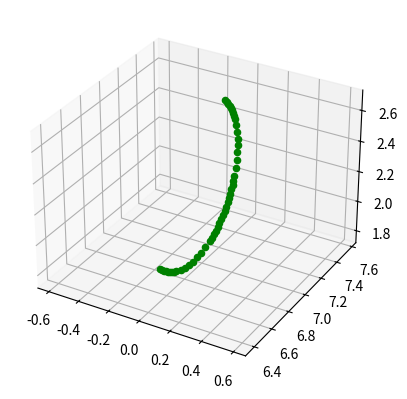

This figure's Python source:
import matplotlib.pyplot as plt
from mpl_toolkits.mplot3d import Axes3D

# Define os pontos
pontos = [
    (6,13,2),
    (7, 15, 1.9),
    (7, 15, 2.1),
    (9,16,1.9),
    (9,16,2.1),
    (11, 16, 1.9),
    (11, 16, 2.1),
    (13, 15, 1.9),
    (13, 15, 2.1),
    (14, 13, 1.9),
    (14, 13, 2.1),
    (14, 9, 1.9),
    (14, 9, 2.1),
    (13, 7, 1.9),
    (13, 7, 2.1),
    (11, 6, 1.9),
    (11, 6, 2.1),
    (9, 6, 1.9),
    (9, 6, 2.1),
    (7, 7, 1.9),
    (7, 7, 2.1),
    (6, 9, 2)
]

initialPoints = [
(6.9, 7.302, 2.626),
(6.9, 7.284, 2.647),
(7.1, 7.302, 2.626),
(6.9, 7.318, 2.605),
(6.9, 7.302, 2.626),
(7.1, 7.318, 2.605),
(6.9, 7.333, 2.583),
(6.9, 7.318, 2.605),
(7.1, 7.318, 2.605),
(6.9, 7.347, 2.561),
(6.9, 7.333, 2.583),
(7.1, 7.347, 2.561),
(6.9, 7.36, 2.538),
(6.9, 7.347, 2.561),
(7.1, 7.347, 2.561),
(6.9, 7.371, 2.514),
(6.9, 7.36, 2.538),
(7.1, 7.371, 2.514),
(6.9, 7.381, 2.49),
(6.9, 7.371, 2.514),
(7.1, 7.371, 2.514),
(6.9, 7.398, 2.442),
(6.9, 7.381, 2.49),
(7.1, 7.381, 2.49),
(6.9, 7.409, 2.394),
(6.9, 7.398, 2.442),
(7.1, 7.409, 2.394),
(6.9, 7.415, 2.346),
(6.9, 7.409, 2.394),
(7.1, 7.409, 2.394),
(6.9, 7.418, 2.3),
(6.9, 7.415, 2.346),
(7.1, 7.415, 2.346),
(6.9, 7.415, 2.254),
(6.9, 7.418, 2.3),
(7.1, 7.418, 2.3),
(6.9, 7.409, 2.206),
(6.9, 7.415, 2.254),
(7.1, 7.415, 2.254),
(6.9, 7.398, 2.158),
(6.9, 7.409, 2.206),
(7.1, 7.398, 2.158),
(6.9, 7.381, 2.11),
(6.9, 7.398, 2.158),
(7.1, 7.398, 2.158),
(6.9, 7.371, 2.086),
(6.9, 7.381, 2.11),
(7.1, 7.371, 2.086),
(6.9, 7.36, 2.062),
(6.9, 7.371, 2.086),
(7.1, 7.371, 2.086),
(6.9, 7.347, 2.039),
(6.9, 7.36, 2.062),
(7.1, 7.36, 2.062),
(6.9, 7.333, 2.017),
(6.9, 7.347, 2.039),
(7.1, 7.347, 2.039),
(6.9, 7.318, 1.995),
(6.9, 7.333, 2.017),
(7.1, 7.333, 2.017),
(6.9, 7.302, 1.974),
(6.9, 7.318, 1.995),
(7.1, 7.318, 1.995),
(6.9, 7.284, 1.953),
(6.9, 7.302, 1.974),
(7.1, 7.302, 1.974),
(6.9, 7.266, 1.934),
(6.9, 7.284, 1.953),
(7.1, 7.266, 1.934),
(6.9, 7.247, 1.916),
(6.9, 7.266, 1.934),
(7.1, 7.266, 1.934),
(6.9, 7.226, 1.898),
(6.9, 7.247, 1.916),
(7.1, 7.226, 1.898),
(6.9, 7.205, 1.882),
(6.9, 7.226, 1.898),
(7.1, 7.205, 1.882),
(6.9, 7.183, 1.867),
(6.9, 7.205, 1.882),
(7.1, 7.205, 1.882),
(6.9, 7.161, 1.853),
(6.9, 7.183, 1.867),
(7.1, 7.161, 1.853),
(6.9, 7.138, 1.84),
(6.9, 7.161, 1.853),
(7.1, 7.161, 1.853),
(6.9, 7.114, 1.829),
(6.9, 7.138, 1.84),
(7.1, 7.114, 1.829),
(6.9, 7.09, 1.819),
(6.9, 7.114, 1.829),
(7.1, 7.09, 1.819),
(6.9, 7.042, 1.802),
(6.9, 7.09, 1.819),
(7.1, 7.09, 1.819),
(6.9, 6.994, 1.791),
(6.9, 7.042, 1.802),
(7.1, 7.042, 1.802),
(6.9, 6.946, 1.785),
(6.9, 6.994, 1.791),
(7.1, 6.994, 1.791),
(6.9, 6.9, 1.782),
(6.9, 6.946, 1.785),
(7.1, 6.946, 1.785),
(6.9, 6.854, 1.785),
(6.9, 6.9, 1.782),
(7.1, 6.9, 1.782),
(6.9, 6.806, 1.791),
(6.9, 6.854, 1.785),
(7.1, 6.806, 1.791),
(6.9, 6.758, 1.802),
(6.9, 6.806, 1.791),
(7.1, 6.806, 1.791),
(6.9, 6.71, 1.819),
(6.9, 6.758, 1.802),
(7.1, 6.758, 1.802),
(6.9, 6.686, 1.829),
(6.9, 6.71, 1.819),
(7.1, 6.686, 1.829),
(6.9, 6.662, 1.84),
(6.9, 6.686, 1.829),
(7.1, 6.686, 1.829),
(6.9, 6.639, 1.853),
(6.9, 6.662, 1.84),
(7.1, 6.639, 1.853),
(6.9, 6.617, 1.867),
(6.9, 6.639, 1.853),
(7.1, 6.639, 1.853),
(6.9, 6.595, 1.882),
(6.9, 6.617, 1.867),
(7.1, 6.617, 1.867),
(6.9, 6.574, 1.898),
(6.9, 6.595, 1.882),
(7.1, 6.595, 1.882),
(6.9, 6.553, 1.916),
(6.9, 6.574, 1.898),
(7.1, 6.553, 1.916),
(7, 7.266, 2.666),
(7.1, 7.266, 2.666),
(7.1, 7.284, 2.647),
(6.9, 7.266, 2.666),
(7, 7.266, 2.666),
(6.9, 7.284, 2.647),
(7.1, 7.284, 2.647),
(6.9, 7.284, 2.647),
(7, 7.266, 2.666),
(7, 6.534, 1.934),
(7.1, 6.553, 1.916),
(7.1, 6.534, 1.934),
(6.9, 6.534, 1.934),
(6.9, 6.553, 1.916),
(7, 6.534, 1.934),
(7.1, 6.553, 1.916),
(7, 6.534, 1.934),
(6.9, 6.553, 1.916),
(6.9, 7.284, 2.647),
(7.1, 7.284, 2.647),
(7.1, 7.302, 2.626),
(6.9, 7.302, 2.626),
(7.1, 7.302, 2.626),
(7.1, 7.318, 2.605),
(6.9, 7.333, 2.583),
(7.1, 7.318, 2.605),
(7.1, 7.333, 2.583),
(6.9, 7.333, 2.583),
(7.1, 7.333, 2.583),
(7.1, 7.347, 2.561),
(6.9, 7.36, 2.538),
(7.1, 7.347, 2.561),
(7.1, 7.36, 2.538),
(6.9, 7.36, 2.538),
(7.1, 7.36, 2.538),
(7.1, 7.371, 2.514),
(6.9, 7.381, 2.49),
(7.1, 7.371, 2.514),
(7.1, 7.381, 2.49),
(6.9, 7.398, 2.442),
(7.1, 7.381, 2.49),
(7.1, 7.398, 2.442),
(6.9, 7.398, 2.442),
(7.1, 7.398, 2.442),
(7.1, 7.409, 2.394),
(6.9, 7.415, 2.346),
(7.1, 7.409, 2.394),
(7.1, 7.415, 2.346),
(6.9, 7.418, 2.3),
(7.1, 7.415, 2.346),
(7.1, 7.418, 2.3),
(6.9, 7.415, 2.254),
(7.1, 7.418, 2.3),
(7.1, 7.415, 2.254),
(6.9, 7.409, 2.206),
(7.1, 7.415, 2.254),
(7.1, 7.409, 2.206),
(6.9, 7.409, 2.206),
(7.1, 7.409, 2.206),
(7.1, 7.398, 2.158),
(6.9, 7.381, 2.11),
(7.1, 7.398, 2.158),
(7.1, 7.381, 2.11),
(6.9, 7.381, 2.11),
(7.1, 7.381, 2.11),
(7.1, 7.371, 2.086),
(6.9, 7.36, 2.062),
(7.1, 7.371, 2.086),
(7.1, 7.36, 2.062),
(6.9, 7.347, 2.039),
(7.1, 7.36, 2.062),
(7.1, 7.347, 2.039),
(6.9, 7.333, 2.017),
(7.1, 7.347, 2.039),
(7.1, 7.333, 2.017),
(6.9, 7.318, 1.995),
(7.1, 7.333, 2.017),
(7.1, 7.318, 1.995),
(6.9, 7.302, 1.974),
(7.1, 7.318, 1.995),
(7.1, 7.302, 1.974),
(6.9, 7.284, 1.953),
(7.1, 7.302, 1.974),
(7.1, 7.284, 1.953),
(6.9, 7.284, 1.953),
(7.1, 7.284, 1.953),
(7.1, 7.266, 1.934),
(6.9, 7.247, 1.916),
(7.1, 7.266, 1.934),
(7.1, 7.247, 1.916),
(6.9, 7.247, 1.916),
(7.1, 7.247, 1.916),
(7.1, 7.226, 1.898),
(6.9, 7.226, 1.898),
(7.1, 7.226, 1.898),
(7.1, 7.205, 1.882),
(6.9, 7.183, 1.867),
(7.1, 7.205, 1.882),
(7.1, 7.183, 1.867),
(6.9, 7.183, 1.867),
(7.1, 7.183, 1.867),
(7.1, 7.161, 1.853),
(6.9, 7.138, 1.84),
(7.1, 7.161, 1.853),
(7.1, 7.138, 1.84),
(6.9, 7.138, 1.84),
(7.1, 7.138, 1.84),
(7.1, 7.114, 1.829),
(6.9, 7.114, 1.829),
(7.1, 7.114, 1.829),
(7.1, 7.09, 1.819),
(6.9, 7.042, 1.802),
(7.1, 7.09, 1.819),
(7.1, 7.042, 1.802),
(6.9, 6.994, 1.791),
(7.1, 7.042, 1.802),
(7.1, 6.994, 1.791),
(6.9, 6.946, 1.785),
(7.1, 6.994, 1.791),
(7.1, 6.946, 1.785),
(6.9, 6.9, 1.782),
(7.1, 6.946, 1.785),
(7.1, 6.9, 1.782),
(6.9, 6.854, 1.785),
(7.1, 6.9, 1.782),
(7.1, 6.854, 1.785),
(6.9, 6.854, 1.785),
(7.1, 6.854, 1.785),
(7.1, 6.806, 1.791),
(6.9, 6.758, 1.802),
(7.1, 6.806, 1.791),
(7.1, 6.758, 1.802),
(6.9, 6.71, 1.819),
(7.1, 6.758, 1.802),
(7.1, 6.71, 1.819),
(6.9, 6.71, 1.819),
(7.1, 6.71, 1.819),
(7.1, 6.686, 1.829),
(6.9, 6.662, 1.84),
(7.1, 6.686, 1.829),
(7.1, 6.662, 1.84),
(6.9, 6.662, 1.84),
(7.1, 6.662, 1.84),
(7.1, 6.639, 1.853),
(6.9, 6.617, 1.867),
(7.1, 6.639, 1.853),
(7.1, 6.617, 1.867),
(6.9, 6.595, 1.882),
(7.1, 6.617, 1.867),
(7.1, 6.595, 1.882),
(6.9, 6.574, 1.898),
(7.1, 6.595, 1.882),
(7.1, 6.574, 1.898),
(6.9, 6.574, 1.898),
(7.1, 6.574, 1.898),
(7.1, 6.553, 1.916),
]

flattenedPoints = [
(6.9, 7.308254, 2.6238813),
(6.9, 7.312783, 2.637249),
(7.1, 7.308254, 2.6238813),
(6.9, 7.3035192, 2.609906),
(6.9, 7.308254, 2.6238813),
(7.1, 7.3035192, 2.609906),
(6.9, 7.2983775, 2.5947294),
(6.9, 7.3035192, 2.609906),
(7.1, 7.3035192, 2.609906),
(6.9, 7.2931333, 2.5792494),
(6.9, 7.2983775, 2.5947294),
(7.1, 7.2931333, 2.5792494),
(6.9, 7.287482, 2.5625682),
(6.9, 7.2931333, 2.5792494),
(7.1, 7.2931333, 2.5792494),
(6.9, 7.2813206, 2.5443819),
(6.9, 7.287482, 2.5625682),
(7.1, 7.2813206, 2.5443819),
(6.9, 7.2750564, 2.525892),
(6.9, 7.2813206, 2.5443819),
(7.1, 7.2813206, 2.5443819),
(6.9, 7.2622194, 2.4880004),
(6.9, 7.2750564, 2.525892),
(7.1, 7.2750564, 2.525892),
(6.9, 7.2487645, 2.4482853),
(6.9, 7.2622194, 2.4880004),
(7.1, 7.2487645, 2.4482853),
(6.9, 7.2347946, 2.4070506),
(6.9, 7.2487645, 2.4482853),
(7.1, 7.2487645, 2.4482853),
(6.9, 7.221124, 2.3666987),
(6.9, 7.2347946, 2.4070506),
(7.1, 7.2347946, 2.4070506),
(6.9, 7.2068357, 2.324523),
(6.9, 7.221124, 2.3666987),
(7.1, 7.221124, 2.3666987),
(6.9, 7.1916304, 2.2796416),
(6.9, 7.2068357, 2.324523),
(7.1, 7.2068357, 2.324523),
(6.9, 7.1759105, 2.2332406),
(6.9, 7.1916304, 2.2796416),
(7.1, 7.1759105, 2.2332406),
(6.9, 7.1595726, 2.1850162),
(6.9, 7.1759105, 2.2332406),
(7.1, 7.1759105, 2.2332406),
(6.9, 7.1512494, 2.160448),
(6.9, 7.1595726, 2.1850162),
(7.1, 7.1512494, 2.160448),
(6.9, 7.142823, 2.1355762),
(6.9, 7.1512494, 2.160448),
(7.1, 7.1512494, 2.160448),
(6.9, 7.1344953, 2.1109936),
(6.9, 7.142823, 2.1355762),
(7.1, 7.142823, 2.1355762),
(6.9, 7.1263676, 2.087004),
(6.9, 7.1344953, 2.1109936),
(7.1, 7.1344953, 2.1109936),
(6.9, 7.1181374, 2.0627103),
(6.9, 7.1263676, 2.087004),
(7.1, 7.1263676, 2.087004),
(6.9, 7.1101084, 2.03901),
(6.9, 7.1181374, 2.0627103),
(7.1, 7.1181374, 2.0627103),
(6.9, 7.101873, 2.0147018),
(6.9, 7.1101084, 2.03901),
(7.1, 7.1101084, 2.03901),
(6.9, 7.0942454, 1.9921877),
(6.9, 7.101873, 2.0147018),
(7.1, 7.0942454, 1.9921877),
(6.9, 7.086819, 1.9702669),
(6.9, 7.0942454, 1.9921877),
(7.1, 7.0942454, 1.9921877),
(6.9, 7.0791864, 1.9477382),
(6.9, 7.086819, 1.9702669),
(7.1, 7.0791864, 1.9477382),
(6.9, 7.072162, 1.9270034),
(6.9, 7.0791864, 1.9477382),
(7.1, 7.072162, 1.9270034),
(6.9, 7.0653386, 1.906862),
(6.9, 7.072162, 1.9270034),
(7.1, 7.072162, 1.9270034),
(6.9, 7.058819, 1.8876175),
(6.9, 7.0653386, 1.906862),
(7.1, 7.058819, 1.8876175),
(6.9, 7.0525, 1.8689662),
(6.9, 7.058819, 1.8876175),
(7.1, 7.058819, 1.8876175),
(6.9, 7.0466857, 1.851805),
(6.9, 7.0525, 1.8689662),
(7.1, 7.0466857, 1.851805),
(6.9, 7.041176, 1.8355409),
(6.9, 7.0466857, 1.851805),
(7.1, 7.041176, 1.8355409),
(6.9, 7.0310674, 1.8057038),
(6.9, 7.041176, 1.8355409),
(7.1, 7.041176, 1.8355409),
(6.9, 7.022783, 1.7812488),
(6.9, 7.0310674, 1.8057038),
(7.1, 7.0310674, 1.8057038),
(6.9, 7.0160174, 1.7612792),
(6.9, 7.022783, 1.7812488),
(7.1, 7.022783, 1.7812488),
(6.9, 7.0103693, 1.7446085),
(6.9, 7.0160174, 1.7612792),
(7.1, 7.0160174, 1.7612792),
(6.9, 7.006545, 1.73332),
(6.9, 7.0103693, 1.7446085),
(7.1, 7.0103693, 1.7446085),
(6.9, 7.0034266, 1.7241149),
(6.9, 7.006545, 1.73332),
(7.1, 7.0034266, 1.7241149),
(6.9, 7.0018272, 1.7193949),
(6.9, 7.0034266, 1.7241149),
(7.1, 7.0034266, 1.7241149),
(6.9, 7.002052, 1.7200572),
(6.9, 7.0018272, 1.7193949),
(7.1, 7.0018272, 1.7193949),
(6.9, 7.0026197, 1.7217339),
(6.9, 7.002052, 1.7200572),
(7.1, 7.0026197, 1.7217339),
(6.9, 7.003492, 1.7243078),
(6.9, 7.0026197, 1.7217339),
(7.1, 7.0026197, 1.7217339),
(6.9, 7.0050745, 1.7289795),
(6.9, 7.003492, 1.7243078),
(7.1, 7.0050745, 1.7289795),
(6.9, 7.0070643, 1.7348522),
(6.9, 7.0050745, 1.7289795),
(7.1, 7.0050745, 1.7289795),
(6.9, 7.0093575, 1.7416217),
(6.9, 7.0070643, 1.7348522),
(7.1, 7.0070643, 1.7348522),
(6.9, 7.012058, 1.7495925),
(6.9, 7.0093575, 1.7416217),
(7.1, 7.0093575, 1.7416217),
(6.9, 7.015366, 1.7593573),
(6.9, 7.012058, 1.7495925),
(7.1, 7.015366, 1.7593573),
(7, 7.3167033, 2.6488223),
(7.1, 7.3167033, 2.6488223),
(7.1, 7.312783, 2.637249),
(6.9, 7.3167033, 2.6488223),
(7, 7.3167033, 2.6488223),
(6.9, 7.312783, 2.637249),
(7.1, 7.312783, 2.637249),
(6.9, 7.312783, 2.637249),
(7, 7.3167033, 2.6488223),
(7, 7.0188804, 1.7697299),
(7.1, 7.015366, 1.7593573),
(7.1, 7.0188804, 1.7697299),
(6.9, 7.0188804, 1.7697299),
(6.9, 7.015366, 1.7593573),
(7, 7.0188804, 1.7697299),
(7.1, 7.015366, 1.7593573),
(7, 7.0188804, 1.7697299),
(6.9, 7.015366, 1.7593573),
(6.9, 7.312783, 2.637249),
(7.1, 7.312783, 2.637249),
(7.1, 7.308254, 2.6238813),
(6.9, 7.308254, 2.6238813),
(7.1, 7.308254, 2.6238813),
(7.1, 7.3035192, 2.609906),
(6.9, 7.2983775, 2.5947294),
(7.1, 7.3035192, 2.609906),
(7.1, 7.2983775, 2.5947294),
(6.9, 7.2983775, 2.5947294),
(7.1, 7.2983775, 2.5947294),
(7.1, 7.2931333, 2.5792494),
(6.9, 7.287482, 2.5625682),
(7.1, 7.2931333, 2.5792494),
(7.1, 7.287482, 2.5625682),
(6.9, 7.287482, 2.5625682),
(7.1, 7.287482, 2.5625682),
(7.1, 7.2813206, 2.5443819),
(6.9, 7.2750564, 2.525892),
(7.1, 7.2813206, 2.5443819),
(7.1, 7.2750564, 2.525892),
(6.9, 7.2622194, 2.4880004),
(7.1, 7.2750564, 2.525892),
(7.1, 7.2622194, 2.4880004),
(6.9, 7.2622194, 2.4880004),
(7.1, 7.2622194, 2.4880004),
(7.1, 7.2487645, 2.4482853),
(6.9, 7.2347946, 2.4070506),
(7.1, 7.2487645, 2.4482853),
(7.1, 7.2347946, 2.4070506),
(6.9, 7.221124, 2.3666987),
(7.1, 7.2347946, 2.4070506),
(7.1, 7.221124, 2.3666987),
(6.9, 7.2068357, 2.324523),
(7.1, 7.221124, 2.3666987),
(7.1, 7.2068357, 2.324523),
(6.9, 7.1916304, 2.2796416),
(7.1, 7.2068357, 2.324523),
(7.1, 7.1916304, 2.2796416),
(6.9, 7.1916304, 2.2796416),
(7.1, 7.1916304, 2.2796416),
(7.1, 7.1759105, 2.2332406),
(6.9, 7.1595726, 2.1850162),
(7.1, 7.1759105, 2.2332406),
(7.1, 7.1595726, 2.1850162),
(6.9, 7.1595726, 2.1850162),
(7.1, 7.1595726, 2.1850162),
(7.1, 7.1512494, 2.160448),
(6.9, 7.142823, 2.1355762),
(7.1, 7.1512494, 2.160448),
(7.1, 7.142823, 2.1355762),
(6.9, 7.1344953, 2.1109936),
(7.1, 7.142823, 2.1355762),
(7.1, 7.1344953, 2.1109936),
(6.9, 7.1263676, 2.087004),
(7.1, 7.1344953, 2.1109936),
(7.1, 7.1263676, 2.087004),
(6.9, 7.1181374, 2.0627103),
(7.1, 7.1263676, 2.087004),
(7.1, 7.1181374, 2.0627103),
(6.9, 7.1101084, 2.03901),
(7.1, 7.1181374, 2.0627103),
(7.1, 7.1101084, 2.03901),
(6.9, 7.101873, 2.0147018),
(7.1, 7.1101084, 2.03901),
(7.1, 7.101873, 2.0147018),
(6.9, 7.101873, 2.0147018),
(7.1, 7.101873, 2.0147018),
(7.1, 7.0942454, 1.9921877),
(6.9, 7.086819, 1.9702669),
(7.1, 7.0942454, 1.9921877),
(7.1, 7.086819, 1.9702669),
(6.9, 7.086819, 1.9702669),
(7.1, 7.086819, 1.9702669),
(7.1, 7.0791864, 1.9477382),
(6.9, 7.0791864, 1.9477382),
(7.1, 7.0791864, 1.9477382),
(7.1, 7.072162, 1.9270034),
(6.9, 7.0653386, 1.906862),
(7.1, 7.072162, 1.9270034),
(7.1, 7.0653386, 1.906862),
(6.9, 7.0653386, 1.906862),
(7.1, 7.0653386, 1.906862),
(7.1, 7.058819, 1.8876175),
(6.9, 7.0525, 1.8689662),
(7.1, 7.058819, 1.8876175),
(7.1, 7.0525, 1.8689662),
(6.9, 7.0525, 1.8689662),
(7.1, 7.0525, 1.8689662),
(7.1, 7.0466857, 1.851805),
(6.9, 7.0466857, 1.851805),
(7.1, 7.0466857, 1.851805),
(7.1, 7.041176, 1.8355409),
(6.9, 7.0310674, 1.8057038),
(7.1, 7.041176, 1.8355409),
(7.1, 7.0310674, 1.8057038),
(6.9, 7.022783, 1.7812488),
(7.1, 7.0310674, 1.8057038),
(7.1, 7.022783, 1.7812488),
(6.9, 7.0160174, 1.7612792),
(7.1, 7.022783, 1.7812488),
(7.1, 7.0160174, 1.7612792),
(6.9, 7.0103693, 1.7446085),
(7.1, 7.0160174, 1.7612792),
(7.1, 7.0103693, 1.7446085),
(6.9, 7.006545, 1.73332),
(7.1, 7.0103693, 1.7446085),
(7.1, 7.006545, 1.73332),
(6.9, 7.006545, 1.73332),
(7.1, 7.006545, 1.73332),
(7.1, 7.0034266, 1.7241149),
(6.9, 7.0018272, 1.7193949),
(7.1, 7.0034266, 1.7241149),
(7.1, 7.0018272, 1.7193949),
(6.9, 7.002052, 1.7200572),
(7.1, 7.0018272, 1.7193949),
(7.1, 7.002052, 1.7200572),
(6.9, 7.002052, 1.7200572),
(7.1, 7.002052, 1.7200572),
(7.1, 7.0026197, 1.7217339),
(6.9, 7.003492, 1.7243078),
(7.1, 7.0026197, 1.7217339),
(7.1, 7.003492, 1.7243078),
(6.9, 7.003492, 1.7243078),
(7.1, 7.003492, 1.7243078),
(7.1, 7.0050745, 1.7289795),
(6.9, 7.0070643, 1.7348522),
(7.1, 7.0050745, 1.7289795),
(7.1, 7.0070643, 1.7348522),
(6.9, 7.0093575, 1.7416217),
(7.1, 7.0070643, 1.7348522),
(7.1, 7.0093575, 1.7416217),
(6.9, 7.012058, 1.7495925),
(7.1, 7.0093575, 1.7416217),
(7.1, 7.012058, 1.7495925),
(6.9, 7.012058, 1.7495925),
(7.1, 7.012058, 1.7495925),
(7.1, 7.015366, 1.7593573),
]

projectedPoints = [
(0, 7.302, 2.626),
(0, 7.284, 2.647),
(0, 7.318, 2.605),
(0, 7.333, 2.583),
(0, 7.347, 2.561),
(0, 7.36, 2.538),
(0, 7.371, 2.514),
(0, 7.381, 2.49),
(0, 7.398, 2.442),
(0, 7.409, 2.394),
(0, 7.415, 2.346),
(0, 7.418, 2.3),
(0, 7.415, 2.254),
(0, 7.409, 2.206),
(0, 7.398, 2.158),
(0, 7.381, 2.11),
(0, 7.371, 2.086),
(0, 7.36, 2.062),
(0, 7.347, 2.039),
(0, 7.333, 2.017),
(0, 7.318, 1.995),
(0, 7.302, 1.974),
(0, 7.284, 1.953),
(0, 7.266, 1.934),
(0, 7.247, 1.916),
(0, 7.226, 1.898),
(0, 7.205, 1.882),
(0, 7.183, 1.867),
(0, 7.161, 1.853),
(0, 7.138, 1.84),
(0, 7.114, 1.829),
(0, 7.09, 1.819),
(0, 7.042, 1.802),
(0, 6.994, 1.791),
(0, 6.946, 1.785),
(0, 6.9, 1.782),
(0, 6.854, 1.785),
(0, 6.806, 1.791),
(0, 6.758, 1.802),
(0, 6.71, 1.819),
(0, 6.686, 1.829),
(0, 6.662, 1.84),
(0, 6.639, 1.853),
(0, 6.617, 1.867),
(0, 6.595, 1.882),
(0, 6.574, 1.898),
(0, 6.553, 1.916),
(0, 7.266, 2.666),
(0, 6.534, 1.934),
]

# Cria a figura e o eixo 3D
fig = plt.figure()
ax = fig.add_subplot(111, projection='3d')

# Extrai as coordenadas X, Y e Z dos pontos
x, y, z = zip(*pontos)
ix, iy, iz = zip(*initialPoints)
fx, fy, fz = zip(*flattenedPoints)
px, py, pz = zip(*projectedPoints)

# Plota os pontos
# ax.scatter(x, y, z, color='blue')
# ax.scatter(ix, iy, iz, color='blue')
# ax.scatter(fx, fy, fz, color='red')
# ax.scatter(px, py, pz, color='green')

pointIndex = 1
for point in projectedPoints:
    ax.scatter(point[0], point[1], point[2], marker='o', color='green', label='Ponto')
    pointIndex += 1

# Ajusta a proporção dos eixos
plt.axis('equal')

# Mostra o gráfico
plt.show()